Run: headless pygame with SDL's dummy video driver; simulated clock (each Clock.tick advances the game by its frame time, no real sleeping); random seed 0; keys injected as events and as key.get_pressed() state; mouse plan: one left click at the window centre at the start of phase 2, then a move to the lower-right quarter at the start of phase 3.
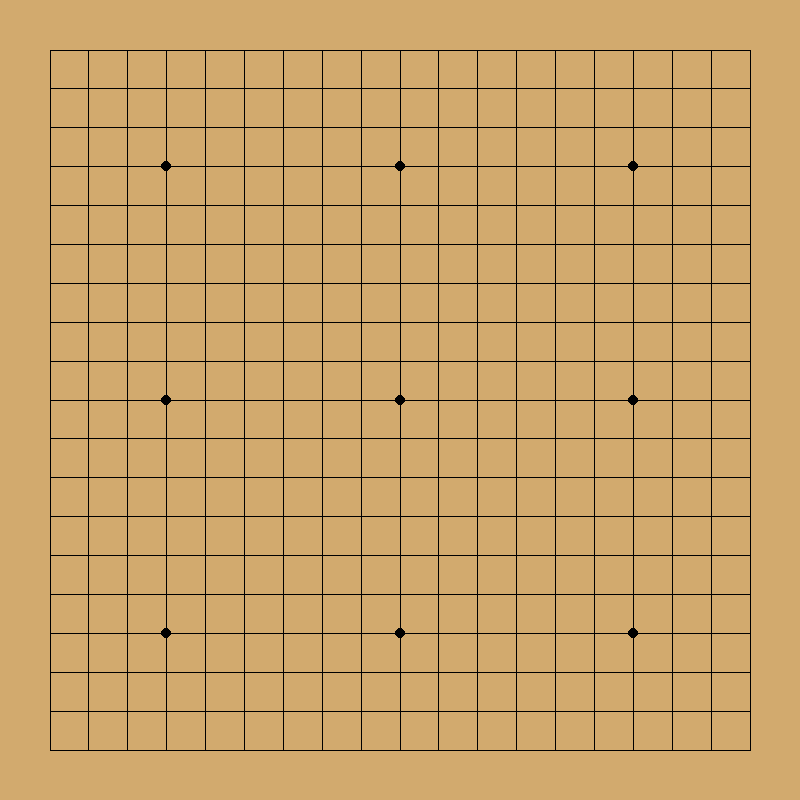
Frame 1 of 4 · flips 1–60 · no input
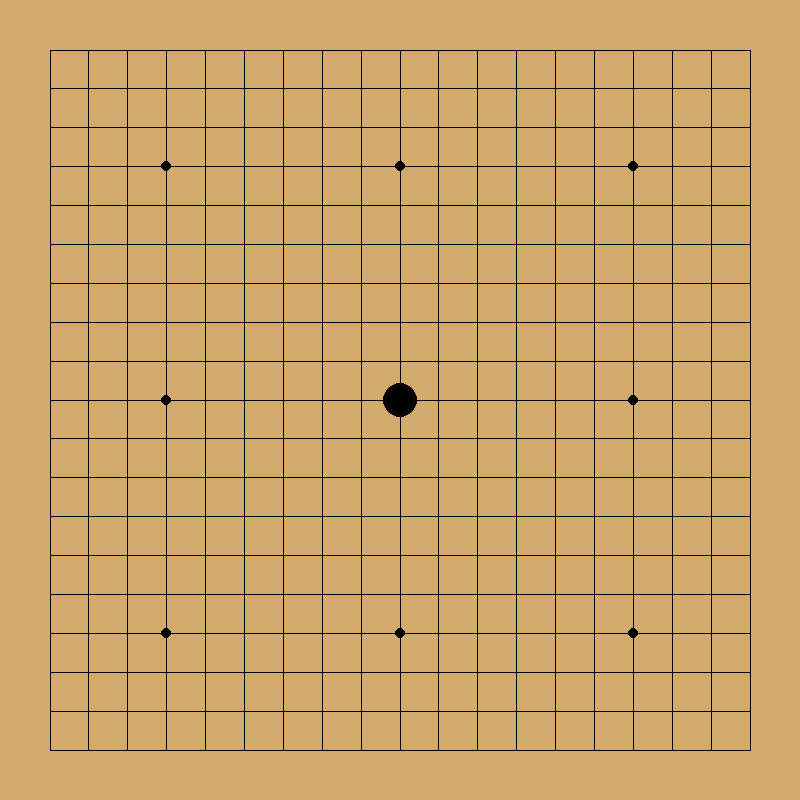
Frame 2 of 4 · flips 61–180 · clicked the window centre · tapped SPACE, RETURN · held RIGHT (→), D
Frame 3 of 4 · flips 181–300 · moved the mouse to the lower-right quarter · held DOWN (↓), S · screen unchanged from frame 2, image omitted
Frame 4 of 4 · flips 301–420 · held LEFT (←), A, UP (↑), W · screen unchanged from frame 3, image omitted

The pygame program that drew these frames:

import pygame
import math

WINDOW_SIZE = 800

BOARD_COLOR = (210, 170, 110)

BOARD_MARGIN = 50

GRID_COUNT = 19

GRID_SPACING = (WINDOW_SIZE - 2 * BOARD_MARGIN) / (GRID_COUNT - 1)

STONE_RADIUS = 17

POINT_RADIUS = 5

CLICK_RADIUS=10

class Board:
    def __init__(self):
        self.size = 19
        self.grid = [
            ['*' if i == 0 or i == self.size + 1 or j == 0 or j == self.size + 1 else '.'
                for j in range(self.size + 2)]
                for i in range(self.size + 2)
            ]   
        self.breath = [
            ['*' if i == 0 or i == self.size + 1 or j == 0 or j == self.size + 1 else 0
                for j in range(self.size + 2)]
                for i in range(self.size + 2)
            ]
        self.ifchecked_breath = [
            ['*' if i == 0 or i == self.size + 1 or j == 0 or j == self.size + 1 else False
                for j in range(self.size + 2)]
                for i in range(self.size + 2)
            ]
        self.current_player = 'B'  

    def draw_board(self, screen):
        screen.fill(BOARD_COLOR)

        for i in range(self.size):
            start_pos = (BOARD_MARGIN, BOARD_MARGIN + i * GRID_SPACING)
            end_pos = (WINDOW_SIZE - BOARD_MARGIN, BOARD_MARGIN + i * GRID_SPACING)
            pygame.draw.line(screen, (0, 0, 0), start_pos, end_pos, 1)

            start_pos = (BOARD_MARGIN + i * GRID_SPACING, BOARD_MARGIN)
            end_pos = (BOARD_MARGIN + i * GRID_SPACING, WINDOW_SIZE - BOARD_MARGIN)
            pygame.draw.line(screen, (0, 0, 0), start_pos, end_pos, 1)

        for i in range(3):
            for j in range(3):
                point_x = BOARD_MARGIN + (3 + 6 * i) * GRID_SPACING
                point_y = BOARD_MARGIN + (3 + 6 * j) * GRID_SPACING
                pygame.draw.circle(screen, (0, 0, 0), (int(point_x), int(point_y)), POINT_RADIUS)

    def draw_stone(self, screen):
        for i in range(1, self.size + 1):
            for j in range(1, self.size + 1):
                if self.grid[i][j] == 'B':
                    stone_color = (0, 0, 0)
                elif self.grid[i][j] == 'W':
                    stone_color = (255, 255, 255)
                else:
                    continue
                pos_x = BOARD_MARGIN + (j - 1) * GRID_SPACING
                pos_y = BOARD_MARGIN + (i - 1) * GRID_SPACING
                pygame.draw.circle(screen, stone_color, (int(pos_x), int(pos_y)), STONE_RADIUS)

    def check_click(self, x, y):
        col = round((x - BOARD_MARGIN) / GRID_SPACING)
        row = round((y - BOARD_MARGIN) / GRID_SPACING)

        if not (0 <= row < self.size and 0 <= col < self.size):
            return -1, -1

        pos_x = BOARD_MARGIN + col * GRID_SPACING
        pos_y = BOARD_MARGIN + row * GRID_SPACING

        if math.sqrt((x - pos_x)**2 + (y - pos_y)**2) <= CLICK_RADIUS:
            return row + 1, col + 1

        return -1, -1
      
    def display(self):
        for row in self.grid:
            print(' '.join(row))

    def get_current_player(self):
        return "BLACK" if self.current_player == 'B' else "WHITE"
    
    def opposite_color(self):
        if self.current_player == 'B':
            return 'W'
        elif self.current_player == 'W':
            return 'B'
        else:
            raise ValueError("Color must be 'B' for black or 'W' for white.")

    def change_player(self):
        self.current_player = self.opposite_color()

    def count_breath(self,x,y):
        color=self.grid[x][y]
        if color!="B" and color!="W":
            return
        breath=set()
        visited=set()
        visited.add((x,y))
        ifadded=True
        while ifadded:
            newcounted=set()
            ifadded=False
            for i in visited:
                for j in [(i[0]+1,i[1]),(i[0]-1,i[1]),(i[0],i[1]+1),(i[0],i[1]-1)]:
                    if self.grid[j[0]][j[1]]=='.' and j not in breath:
                        breath.add(j)
                        ifadded=True
                    elif self.grid[j[0]][j[1]]==color and j not in visited:
                        newcounted.add(j)
                        ifadded=True
            visited.update(newcounted)

        for i in visited:
            self.ifchecked_breath[i[0]][i[1]]=True
            self.breath[i[0]][i[1]]=len(breath)

    def count_all_breath(self):
        for i in range(1,self.size+1):
            for j in range(1,self.size+1):
                if self.ifchecked_breath[i][j]==False:
                    self.count_breath(i,j)

        for i in range(1,self.size+1):
            for j in range(1,self.size+1):
                self.ifchecked_breath[i][j]=False

    def eat_stone(self):
        ifeaten=False
        eaten=set()
        self.count_all_breath()
        for i in range(1, self.size + 1):
            for j in range(1, self.size + 1):
                if self.breath[i][j]==0 and self.grid[i][j]==self.opposite_color():
                    eaten.add((i,j))
                    ifeaten=True
        for i in eaten:
            self.grid[i[0]][i[1]]='.'
            self.breath[i[0]][i[1]]=0
        return ifeaten
    
    def move(self, x, y):
        if not (1 <= x <= self.size and 1 <= y <= self.size):
            print("位置不对！")
            return False
        
        if self.grid[x][y] != '.' :
            print("此处已有棋子！")
            return False
        
        self.grid[x][y]= self.current_player

        if self.eat_stone():
            print("吃子！")
            self.change_player()
            return True

        if self.breath[x][y]==0:
            self.grid[x][y]='.'
            print("不入气！")
            return False

        self.change_player()
        return True

board = Board()
pygame.init()
screen=pygame.display.set_mode((WINDOW_SIZE, WINDOW_SIZE))
board.draw_board(screen)

while True:
    for event in pygame.event.get():
        if event.type == pygame.QUIT:
            pygame.quit()
            exit()

        if event.type == pygame.MOUSEBUTTONDOWN:
            if event.button == 1:
                mouse_x, mouse_y = event.pos
                print(mouse_x, mouse_y)
                x,y=board.check_click(mouse_x,mouse_y)
                if board.move(x,y):
                        board.display()
                        board.draw_board(screen)
                        board.draw_stone(screen)
                else:
                    print("Invalid move. Try again.")
    pygame.display.flip()
